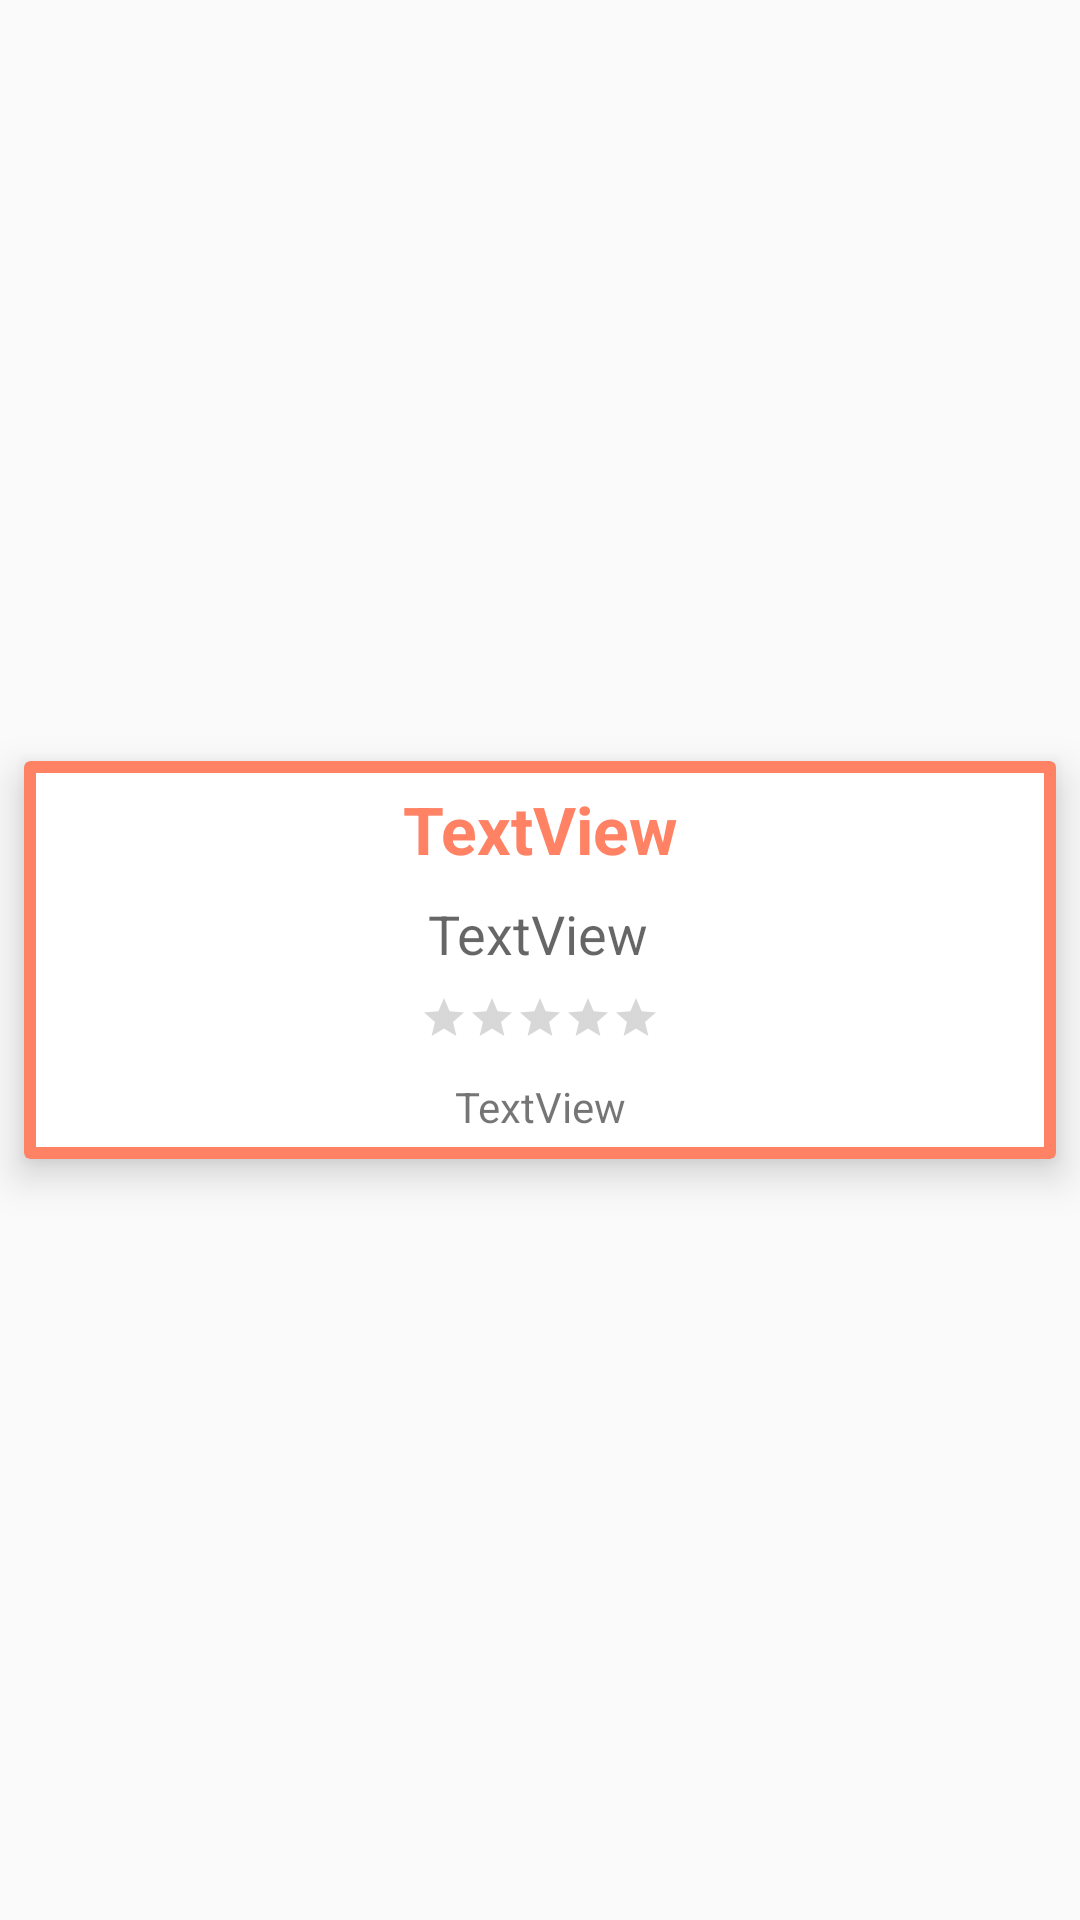

This screen was rendered from an Android layout file. Write that file and the resources it references.
<!-- AndroidManifest.xml: application theme AppTheme -->
<!-- res/layout/explore_group_details.xml -->
<?xml version="1.0" encoding="utf-8"?>
<androidx.constraintlayout.widget.ConstraintLayout xmlns:android="http://schemas.android.com/apk/res/android"
    xmlns:app="http://schemas.android.com/apk/res-auto"
    xmlns:tools="http://schemas.android.com/tools"
    android:layout_width="match_parent"
    android:layout_height="wrap_content">

    <androidx.cardview.widget.CardView
        android:layout_width="match_parent"
        android:layout_height="wrap_content"
        android:layout_gravity="center"
        android:layout_marginStart="8dp"
        android:layout_marginLeft="8dp"
        android:layout_marginTop="8dp"
        android:layout_marginEnd="8dp"
        android:layout_marginRight="8dp"
        android:layout_marginBottom="8dp"
        android:background="@drawable/card_border"
        android:elevation="10dp"
        android:paddingHorizontal="8dp"
        app:cardBackgroundColor="#ff8264"
        app:cardElevation="8dp"
        app:cardMaxElevation="10dp"
        app:layout_constraintBottom_toBottomOf="parent"
        app:layout_constraintEnd_toEndOf="parent"
        app:layout_constraintStart_toStartOf="parent"
        app:layout_constraintTop_toTopOf="parent">

        <androidx.constraintlayout.widget.ConstraintLayout
            android:layout_width="match_parent"
            android:layout_height="match_parent"
            android:layout_margin="4dp"
            android:layout_marginLeft="4dp"
            android:layout_marginTop="4dp"
            android:layout_marginRight="4dp"
            android:layout_marginBottom="4dp"
            android:background="#ffffff"
            android:padding="4dp">

            <TextView
                android:id="@+id/tvGroupName"
                android:layout_width="match_parent"
                android:layout_height="wrap_content"
                android:layout_marginStart="8dp"
                android:layout_marginLeft="8dp"
                android:layout_marginTop="8dp"
                android:layout_marginEnd="8dp"
                android:layout_marginRight="8dp"
                android:gravity="center_horizontal"
                android:text="TextView"
                android:textAppearance="@style/TextAppearance.AppCompat.Large"
                android:textColor="#ff8264"
                android:textStyle="bold"
                app:layout_constraintEnd_toEndOf="parent"
                app:layout_constraintStart_toStartOf="parent"
                app:layout_constraintTop_toBottomOf="@+id/tvDate" />

            <TextView
                android:id="@+id/tvDescription"
                android:layout_width="wrap_content"
                android:layout_height="wrap_content"
                android:layout_marginStart="8dp"
                android:layout_marginLeft="8dp"
                android:layout_marginTop="8dp"
                android:layout_marginEnd="8dp"
                android:layout_marginRight="8dp"
                android:foregroundGravity="center"
                android:gravity="center_horizontal"
                android:text="TextView"
                android:textAppearance="@style/TextAppearance.AppCompat.Medium"
                app:layout_constraintEnd_toEndOf="parent"
                app:layout_constraintHorizontal_bias="0.498"
                app:layout_constraintStart_toStartOf="parent"
                app:layout_constraintTop_toBottomOf="@+id/tvGroupName" />

            <RatingBar
                android:id="@+id/ratingBar"
                style="?android:attr/ratingBarStyleSmall"
                android:layout_width="wrap_content"
                android:layout_height="wrap_content"
                android:layout_marginStart="8dp"
                android:layout_marginLeft="8dp"
                android:layout_marginTop="8dp"
                android:layout_marginEnd="8dp"
                android:layout_marginRight="8dp"
                app:layout_constraintEnd_toEndOf="parent"
                app:layout_constraintStart_toStartOf="parent"
                app:layout_constraintTop_toBottomOf="@+id/tvDescription" />

            <TextView
                android:id="@+id/tvExplain"
                android:layout_width="wrap_content"
                android:layout_height="wrap_content"
                android:layout_marginStart="8dp"
                android:layout_marginLeft="8dp"
                android:layout_marginTop="12dp"
                android:layout_marginEnd="8dp"
                android:layout_marginRight="8dp"
                android:text="TextView"
                app:layout_constraintEnd_toEndOf="parent"
                app:layout_constraintStart_toStartOf="parent"
                app:layout_constraintTop_toBottomOf="@+id/ratingBar" />


        </androidx.constraintlayout.widget.ConstraintLayout>


    </androidx.cardview.widget.CardView>


</androidx.constraintlayout.widget.ConstraintLayout>
<!-- resources referenced by this layout -->
<resources>
  <!-- drawable card_border (drawable) -->
  <?xml version="1.0" encoding="utf-8"?>
  <shape xmlns:android="http://schemas.android.com/apk/res/android"
      android:shape="rectangle">
      <solid android:color="#ff8264"/>
  </shape>
  <style name="AppTheme" parent="Theme.AppCompat.Light.NoActionBar">
          
          <item name="colorPrimary">#ff8264</item>
          <item name="colorPrimaryDark">#ff6d4b</item>
          <item name="colorAccent">#FFD064</item>
      </style>
</resources>
